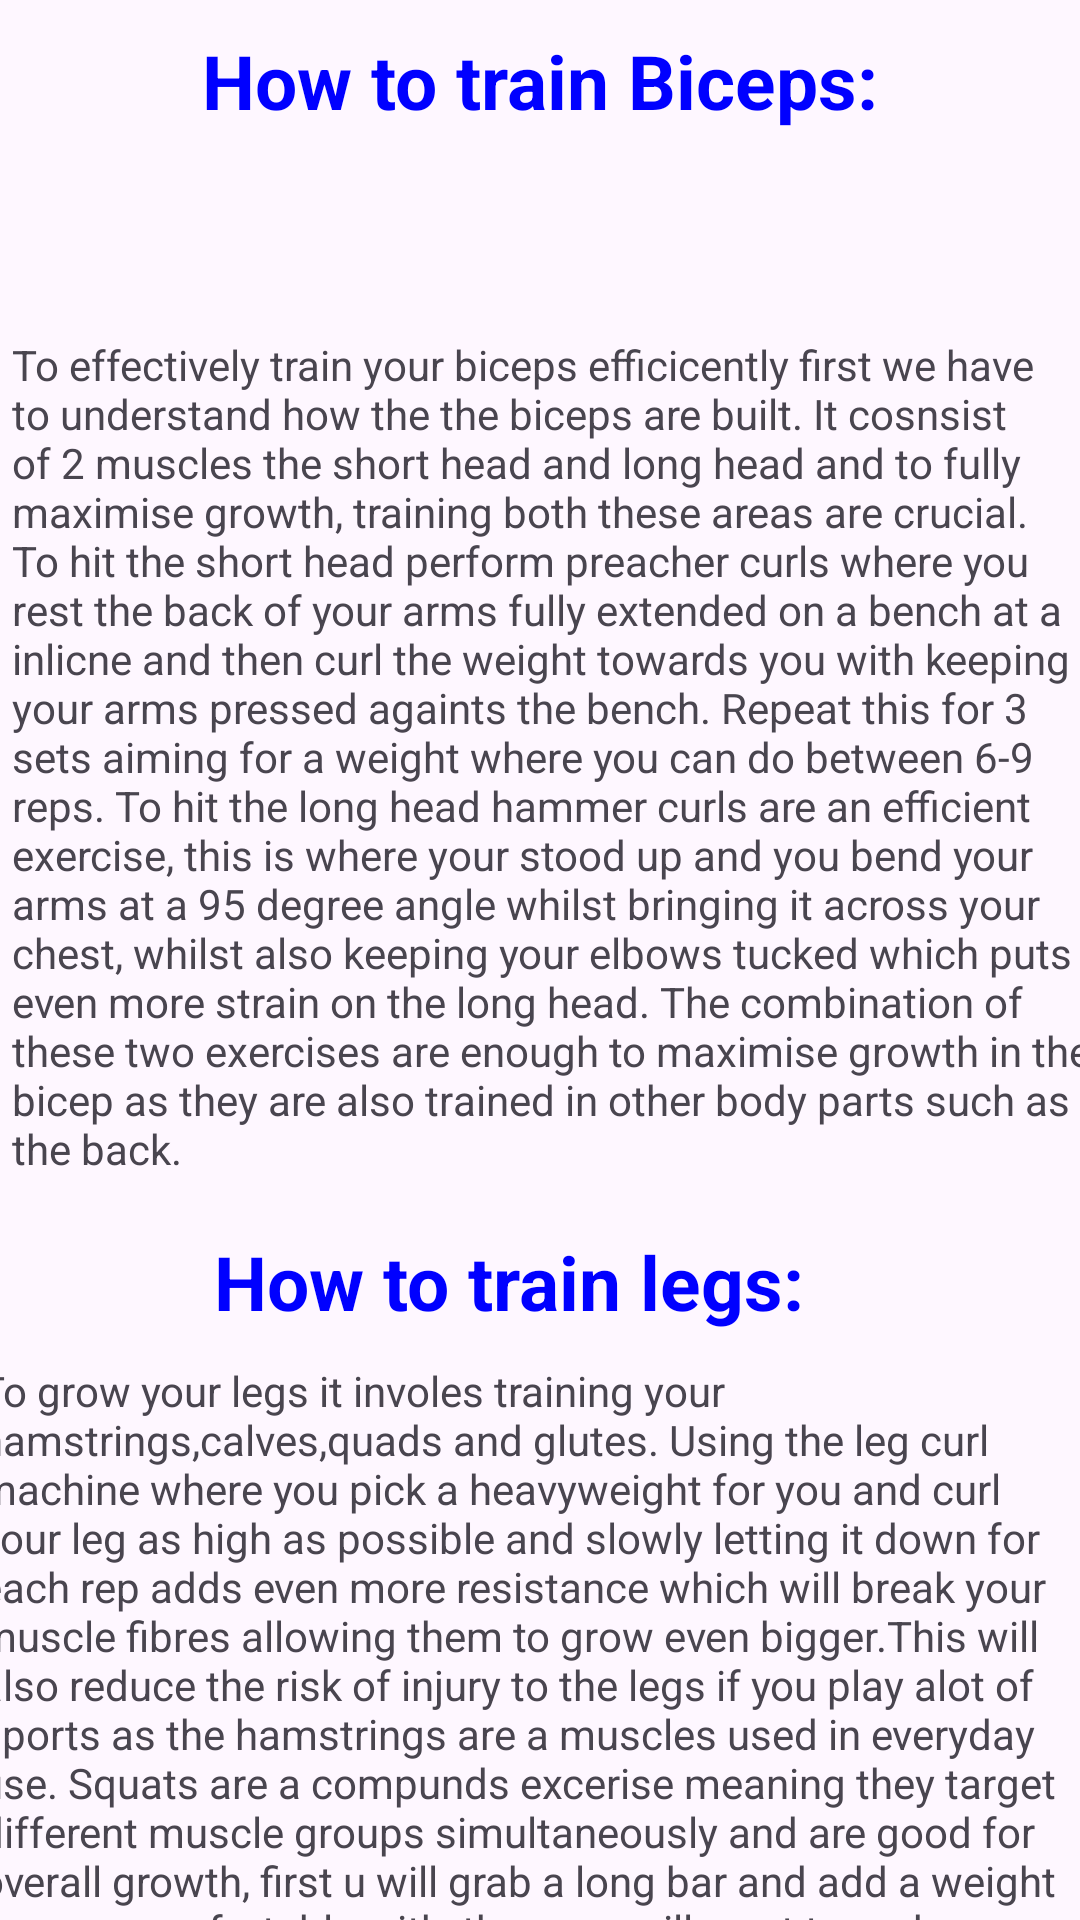

Android layout source for this screen:
<!-- AndroidManifest.xml: application theme Theme.GymProject2 -->
<!-- res/layout/activity_information.xml -->
<?xml version="1.0" encoding="utf-8"?>
<androidx.constraintlayout.widget.ConstraintLayout xmlns:android="http://schemas.android.com/apk/res/android"
    xmlns:app="http://schemas.android.com/apk/res-auto"
    xmlns:tools="http://schemas.android.com/tools"
    android:id="@+id/main"
    android:layout_width="match_parent"
    android:layout_height="match_parent"
    tools:context=".information">

    <TextView
        android:id="@+id/biceps_title"
        android:layout_width="wrap_content"
        android:layout_height="wrap_content"
        android:text="How to train Biceps:"
        android:textStyle="bold"
        android:textSize="25sp"
        android:padding="10dp"
        android:textColor="#0000FF"
        app:layout_constraintBaseline_toTopOf="parent"
        app:layout_constraintStart_toStartOf="parent"
        app:layout_constraintEnd_toEndOf="parent"/>




        <TextView
            android:id="@+id/Biceps_exercise"
            android:layout_width="wrap_content"
            android:layout_height="wrap_content"
            android:layout_marginStart="4dp"
            android:layout_marginTop="112dp"
            android:text="To effectively train your biceps efficicently first we have to understand how the the biceps are built. It cosnsist of 2 muscles the short head and long head and to fully maximise growth, training both these areas are crucial. To hit the short head perform preacher curls where you rest the back of your arms fully extended on a bench at a inlicne and then curl the weight towards you with keeping your arms pressed againts the bench. Repeat this for 3 sets aiming for a weight where you can do between 6-9 reps. To hit the long head hammer curls are an efficient exercise, this is where your stood up and you bend your arms at a 95 degree angle whilst bringing it across your chest, whilst also keeping your elbows tucked which puts even more strain on the long head. The combination of these two exercises are enough to maximise growth in the bicep as they are also trained in other body parts such as the back. "
            app:layout_constraintStart_toStartOf="parent"
            app:layout_constraintTop_toTopOf="parent" />



    <TextView
        android:id="@+id/legs_title"
        android:layout_width="wrap_content"
        android:layout_height="wrap_content"
        android:layout_marginTop="8dp"
        android:padding="10dp"
        android:text="How to train legs:"
        android:textColor="#0000FF"
        android:textSize="25sp"
        android:textStyle="bold"
        app:layout_constraintEnd_toEndOf="parent"
        app:layout_constraintHorizontal_bias="0.427"
        app:layout_constraintStart_toStartOf="parent"
        app:layout_constraintTop_toBottomOf="@+id/Biceps_exercise" />


    <TextView
        android:id="@+id/legs_exercise"
        android:layout_width="374dp"
        android:layout_height="258dp"
        android:text="To grow your legs it involes training your hamstrings,calves,quads and glutes. Using the leg curl machine where you pick a heavyweight for you and curl your leg as high as possible and slowly letting it down for each rep adds even more resistance which will break your muscle fibres allowing them to grow even bigger.This will also reduce the risk of injury to the legs if you play alot of sports as the hamstrings are a muscles used in everyday use. Squats are a compunds excerise meaning they target different muscle groups simultaneously and are good for overall growth, first u will grab a long bar and add a weight you are comfortable with, then you will want to make sure your feet are more than shoulder width apart and tensing your core, whilst your chest and back are in a neutral position. Then slwoly bend your knees and push back up. "
        app:layout_constraintEnd_toEndOf="parent"
        app:layout_constraintStart_toStartOf="parent"
        app:layout_constraintTop_toBottomOf="@+id/legs_title" />

    <Button
        android:id="@+id/back_button_two"
        android:layout_width="wrap_content"
        android:layout_height="wrap_content"
        android:text="Back Button"
        app:layout_constraintBottom_toBottomOf="parent"
        app:layout_constraintEnd_toEndOf="parent"
        app:layout_constraintStart_toStartOf="parent"
        app:layout_constraintTop_toBottomOf="@id/legs_exercise"
        app:layout_constraintVertical_bias="1.0" />


</androidx.constraintlayout.widget.ConstraintLayout>
<!-- resources referenced by this layout -->
<resources>
  <style name="Theme.GymProject2" parent="Base.Theme.GymProject2" />
  <style name="Base.Theme.GymProject2" parent="Theme.Material3.DayNight.NoActionBar">
          
          
      </style>
</resources>
